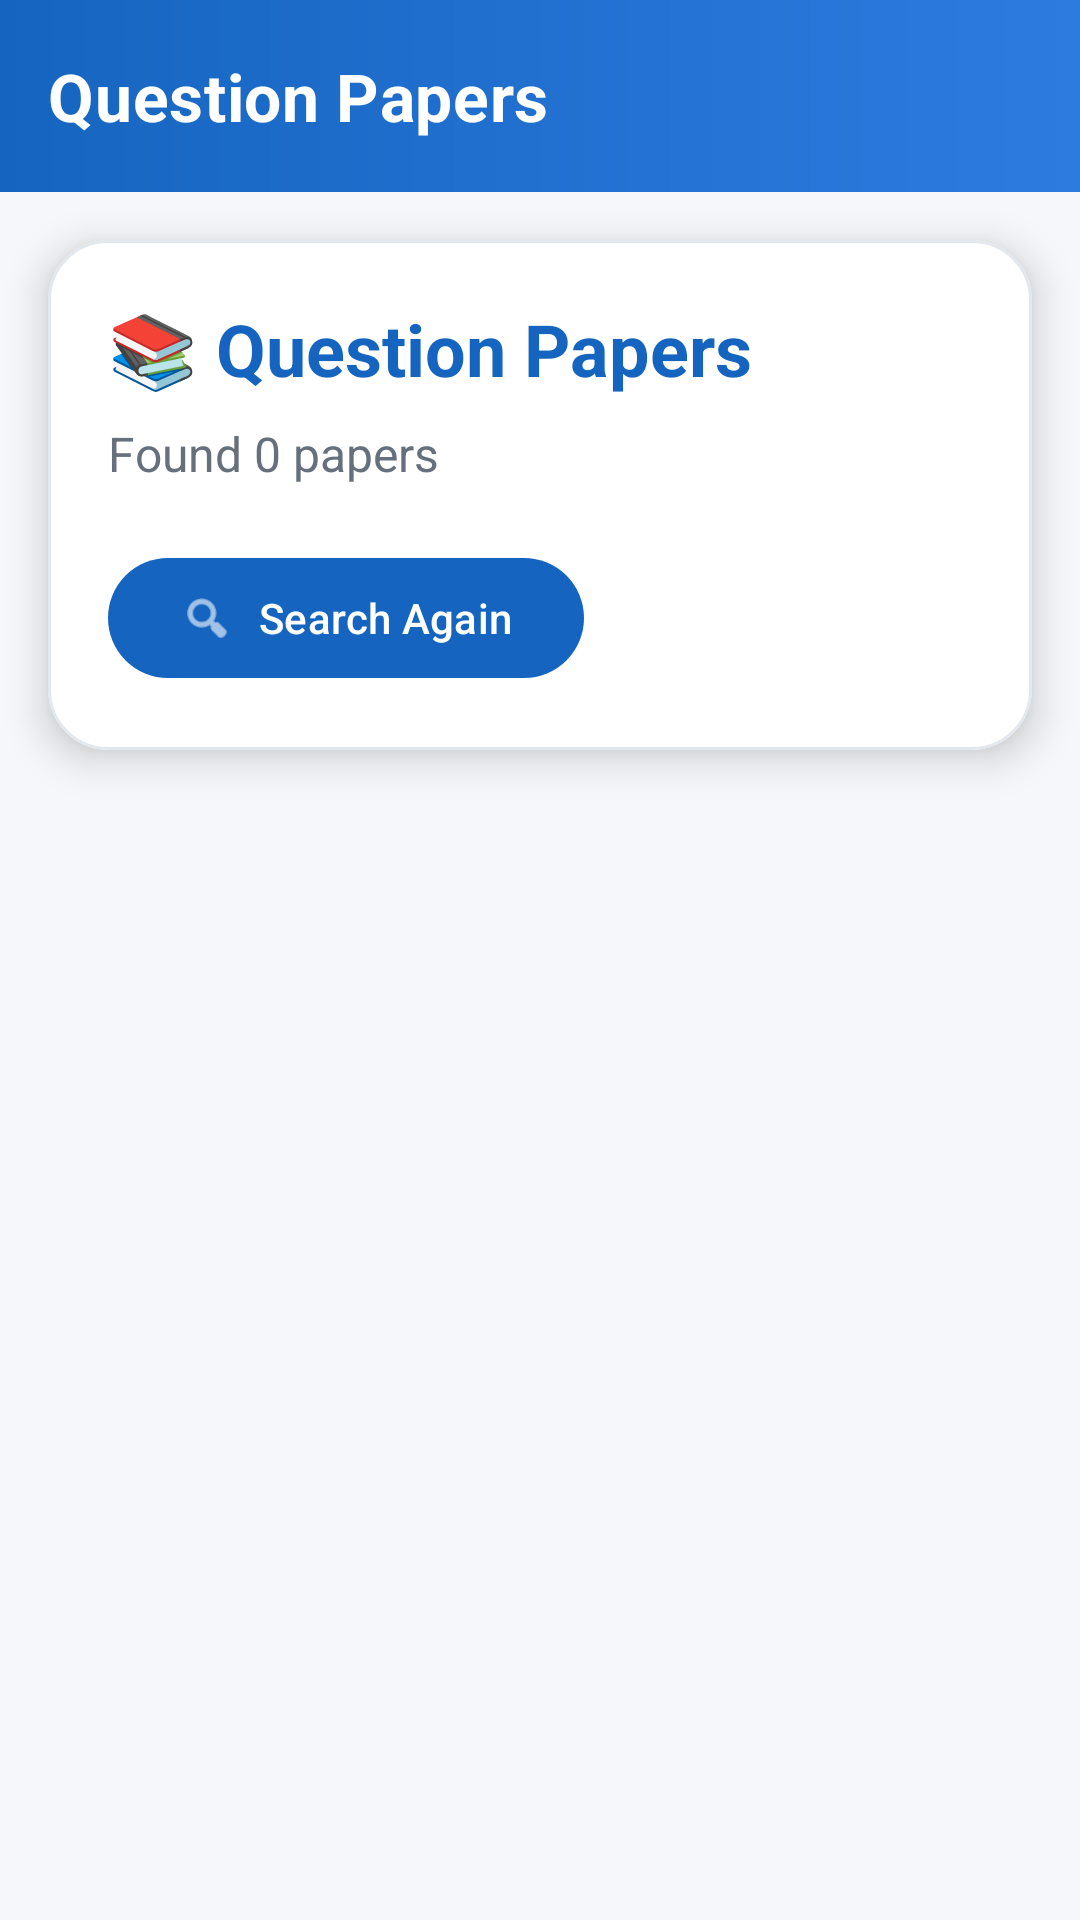

Android layout source for this screen:
<!-- AndroidManifest.xml: application theme Theme.IIITQUESTIONBANK -->
<!-- res/layout/fragment_search_results.xml -->
<?xml version="1.0" encoding="utf-8"?>
<LinearLayout xmlns:android="http://schemas.android.com/apk/res/android"
    xmlns:app="http://schemas.android.com/apk/res-auto"
    android:layout_width="match_parent"
    android:layout_height="match_parent"
    android:orientation="vertical"
    android:fitsSystemWindows="true"
    android:background="@color/screen_bg">

    <com.google.android.material.appbar.MaterialToolbar
        android:id="@+id/toolbar"
        android:layout_width="match_parent"
        android:layout_height="?attr/actionBarSize"
        android:background="@drawable/bg_toolbar_gradient"
        android:elevation="4dp"
        app:title="Question Papers"
        app:titleTextColor="@android:color/white"
        app:titleTextAppearance="@style/ToolbarTitleAppearance"
        app:navigationIcon="@drawable/baseline_arrow_back"
        app:navigationIconTint="@android:color/white"/>

    

    <com.google.android.material.card.MaterialCardView
        android:layout_width="match_parent"
        android:layout_height="wrap_content"
        android:layout_margin="16dp"
        app:cardCornerRadius="20dp"
        app:cardElevation="8dp"
        app:strokeWidth="1dp"
        app:strokeColor="@color/card_stroke"
        app:cardBackgroundColor="@color/card_bg">

        <LinearLayout
            android:layout_width="match_parent"
            android:layout_height="wrap_content"
            android:orientation="vertical"
            android:padding="20dp">

            <TextView
                android:id="@+id/txtHeading"
                android:layout_width="wrap_content"
                android:layout_height="wrap_content"
                android:text="📚 Question Papers"
                android:textSize="24sp"
                android:textStyle="bold"
                android:textColor="@color/brand_blue"/>

            <TextView
                android:id="@+id/txtResultCount"
                android:layout_width="wrap_content"
                android:layout_height="wrap_content"
                android:layout_marginTop="8dp"
                android:text="Found 0 papers"
                android:textSize="16sp"
                android:textColor="@color/text_secondary"/>

            <com.google.android.material.button.MaterialButton
                android:id="@+id/btnSearchAgain"
                android:layout_width="wrap_content"
                android:layout_height="wrap_content"
                android:layout_marginTop="20dp"
                android:text="Search Again"
                android:textAllCaps="false"
                android:textColor="@android:color/white"
                app:backgroundTint="@color/brand_blue"
                app:rippleColor="@color/brand_blue_dark"
                app:icon="@android:drawable/ic_menu_search"
                app:iconTint="@android:color/white"
                app:cornerRadius="50dp"/>

        </LinearLayout>

    </com.google.android.material.card.MaterialCardView>

    

    <ProgressBar
        android:id="@+id/progressBar"
        android:layout_width="40dp"
        android:layout_height="40dp"
        android:layout_gravity="center"
        android:indeterminateTint="@color/brand_blue"
        android:visibility="gone"/>

    

    <androidx.recyclerview.widget.RecyclerView
        android:id="@+id/recyclerViewPapers"
        android:layout_width="match_parent"
        android:layout_height="0dp"
        android:layout_weight="1"
        android:clipToPadding="false"
        android:paddingStart="8dp"
        android:paddingEnd="8dp"
        android:paddingBottom="20dp"
        android:layoutAnimation="@anim/layout_animation_fall_down"/>

</LinearLayout>
<!-- resources referenced by this layout -->
<resources>
  <color name="brand_blue">#1565C0</color>
  <color name="brand_blue_dark">#0D47A1</color>
  <color name="card_bg">#FFFFFF</color>
  <color name="card_stroke">#E3E8EF</color>
  <color name="screen_bg">#F5F7FA</color>
  <color name="text_secondary">#66707D</color>
  <!-- drawable bg_toolbar_gradient (drawable) -->
  <shape xmlns:android="http://schemas.android.com/apk/res/android">
      <gradient
          android:type="linear"
          android:angle="0"
          android:startColor="#1565C0"
          android:endColor="#2E7BE0"/>
  </shape>
  <style name="ToolbarTitleAppearance" parent="TextAppearance.Material3.TitleLarge">
          <item name="android:textStyle">bold</item>
          <item name="android:letterSpacing">0.01</item>
      </style>
  <style name="Theme.IIITQUESTIONBANK" parent="Base.Theme.IIITQUESTIONBANK" />
  <style name="Base.Theme.IIITQUESTIONBANK" parent="Theme.Material3.DayNight.NoActionBar">
          <item name="colorPrimary">@color/brand_blue</item>
          <item name="colorPrimaryDark">@color/brand_blue_dark</item>
          <item name="colorSecondary">@color/brand_blue</item>
          <item name="android:statusBarColor">@color/brand_blue_dark</item>
          <item name="android:windowLightStatusBar">true</item>
      </style>
</resources>
